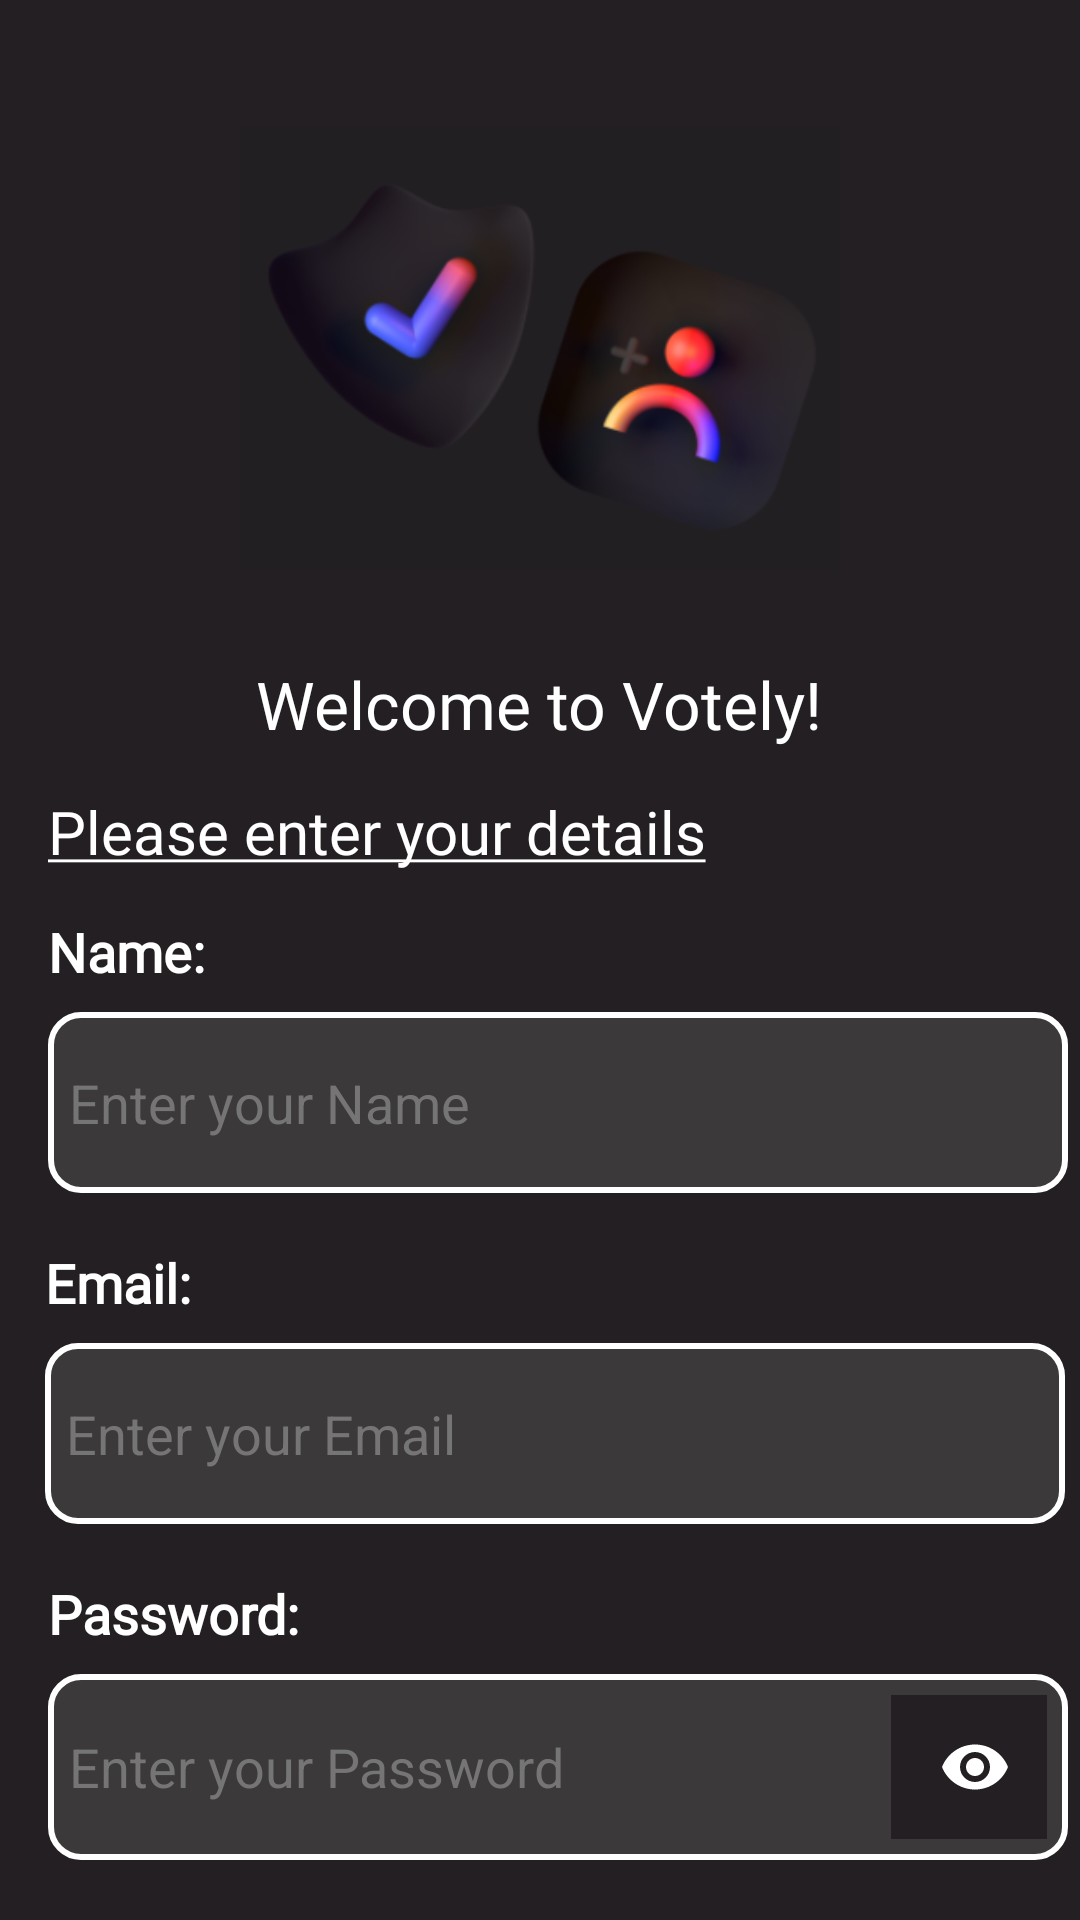

Produce the Android XML layout that renders to this screen, including the resource entries it uses.
<!-- AndroidManifest.xml: application theme Theme.VoteMe -->
<!-- res/layout/activity_register.xml -->
<?xml version="1.0" encoding="utf-8"?>
<androidx.constraintlayout.widget.ConstraintLayout xmlns:android="http://schemas.android.com/apk/res/android"
    xmlns:app="http://schemas.android.com/apk/res-auto"
    xmlns:tools="http://schemas.android.com/tools"
    android:layout_width="match_parent"
    android:layout_height="match_parent"
    tools:context=".RegisterActivity">

    <TextView
        android:id="@+id/textView"
        android:layout_width="wrap_content"
        android:layout_height="wrap_content"
        android:layout_marginTop="4dp"
        android:fontFamily="@font/expletus_sans_semibold"
        android:text="@string/welcome_to_vote_me"
        android:textSize="22sp"
        app:layout_constraintEnd_toEndOf="@+id/imageView"
        app:layout_constraintHorizontal_bias="0.484"
        app:layout_constraintStart_toStartOf="@+id/imageView"
        app:layout_constraintTop_toBottomOf="@+id/imageView" />

    <ImageView
        android:id="@+id/imageView"
        android:layout_width="200dp"
        android:layout_height="200dp"
        android:layout_marginTop="16dp"
        android:contentDescription="@string/app_welcome_icon"
        android:src="@drawable/tick_image"
        app:layout_constraintEnd_toEndOf="parent"
        app:layout_constraintStart_toStartOf="parent"
        app:layout_constraintTop_toTopOf="parent"
        tools:ignore="ImageContrastCheck" />

    <TextView
        android:id="@+id/mailText"
        android:layout_width="wrap_content"
        android:layout_height="wrap_content"
        android:layout_marginBottom="8dp"
        android:fontFamily="@font/expletus_sans_semibold"
        android:text="@string/email"
        android:textSize="18sp"
        android:textStyle="bold"
        app:layout_constraintBottom_toTopOf="@+id/emailBox"
        app:layout_constraintEnd_toEndOf="@+id/emailBox"
        app:layout_constraintHorizontal_bias="0.0"
        app:layout_constraintStart_toStartOf="@+id/emailBox" />

    <EditText
        android:id="@+id/emailBox"
        android:layout_width="340dp"
        android:layout_height="wrap_content"
        android:layout_marginStart="16dp"
        android:layout_marginTop="50dp"
        android:layout_marginEnd="32dp"
        android:autofillHints=""
        android:background="@drawable/edit_text_bg"
        android:ems="10"
        android:hint="@string/enter_your_email"
        android:inputType="textEmailAddress"
        android:minHeight="48dp"
        android:paddingStart="7dp"
        android:paddingEnd="7dp"
        android:paddingTop="18dp"
        android:paddingBottom="18dp"
        android:textColorHint="#757575"
        app:layout_constraintEnd_toEndOf="parent"
        app:layout_constraintHorizontal_bias="0.043"
        app:layout_constraintStart_toStartOf="parent"
        app:layout_constraintTop_toBottomOf="@+id/nameBox" />

    <TextView
        android:id="@+id/passText"
        android:layout_width="wrap_content"
        android:layout_height="wrap_content"
        android:layout_marginBottom="8dp"
        android:fontFamily="@font/expletus_sans_semibold"
        android:text="@string/password"
        android:textSize="18sp"
        android:textStyle="bold"
        app:layout_constraintBottom_toTopOf="@+id/passwordBox"
        app:layout_constraintEnd_toEndOf="@+id/passwordBox"
        app:layout_constraintHorizontal_bias="0.0"
        app:layout_constraintStart_toStartOf="@+id/passwordBox" />

    <com.google.android.material.textfield.TextInputLayout
        android:id="@+id/passwordBox"
        android:layout_width="340dp"
        android:layout_height="wrap_content"
        app:endIconMode="password_toggle"
        android:layout_marginStart="16dp"
        app:endIconTint="@color/white"
        android:layout_marginTop="50dp"
        android:layout_marginEnd="32dp"
        app:hintEnabled="false"
        android:background="@drawable/edit_text_bg"
        app:hintTextColor="@color/white"
        android:padding="7dp"
        app:layout_constraintEnd_toEndOf="parent"
        app:layout_constraintHorizontal_bias="0.0"
        app:layout_constraintStart_toStartOf="parent"
        app:layout_constraintTop_toBottomOf="@+id/emailBox">
        <com.google.android.material.textfield.TextInputEditText
            android:layout_width="match_parent"
            android:layout_height="match_parent"
            android:ems="15"
            android:background="#2CB3B3B3"
            android:hint="@string/enter_your_password"
            android:inputType="textPassword"
            android:textColor="@color/white"
            android:minHeight="48dp"
            android:textColorHint="#757575"/>
    </com.google.android.material.textfield.TextInputLayout>

    <TextView
        android:id="@+id/loginNow"
        android:layout_width="wrap_content"
        android:layout_height="wrap_content"
        android:layout_marginStart="128dp"
        android:layout_marginTop="16dp"
        android:layout_marginEnd="24dp"
        android:fontFamily="@font/expletus_sans_semibold"
        android:padding="10dp"
        android:text="@string/already_have_an_account_sign_in_here"
        android:textSize="16sp"
        app:layout_constraintEnd_toEndOf="parent"
        app:layout_constraintHorizontal_bias="0.982"
        app:layout_constraintStart_toStartOf="parent"
        app:layout_constraintTop_toBottomOf="@+id/passwordBox" />

    <Button
        android:id="@+id/signUpBtn"
        android:layout_width="wrap_content"
        android:layout_height="wrap_content"
        android:layout_marginTop="64dp"
        android:background="@drawable/buttonbackground"
        android:paddingLeft="125dp"
        android:paddingRight="125dp"
        android:text="@string/sign_up"
        android:textColor="@color/black"
        android:textSize="16sp"
        app:layout_constraintEnd_toEndOf="@+id/textView"
        app:layout_constraintHorizontal_bias="0.533"
        app:layout_constraintStart_toStartOf="@+id/textView"
        app:layout_constraintTop_toBottomOf="@+id/passwordBox" />

    <TextView
        android:id="@+id/textView2"
        android:layout_width="wrap_content"
        android:layout_height="wrap_content"
        android:layout_marginTop="12dp"
        android:layout_marginBottom="12dp"
        android:fontFamily="@font/expletus_sans_semibold"
        android:text="@string/please_enter_your_details"
        android:textSize="20sp"
        app:layout_constraintBottom_toTopOf="@+id/nameText"
        app:layout_constraintEnd_toEndOf="@+id/nameText"
        app:layout_constraintHorizontal_bias="0.0"
        app:layout_constraintStart_toStartOf="@+id/nameText"
        app:layout_constraintTop_toBottomOf="@+id/textView" />

    <TextView
        android:id="@+id/nameText"
        android:layout_width="wrap_content"
        android:layout_height="wrap_content"
        android:layout_marginBottom="8dp"
        android:fontFamily="@font/expletus_sans_semibold"
        android:text="@string/name"
        android:textSize="18sp"
        android:textStyle="bold"
        app:layout_constraintBottom_toTopOf="@+id/nameBox"
        app:layout_constraintEnd_toEndOf="@+id/nameBox"
        app:layout_constraintHorizontal_bias="0.0"
        app:layout_constraintStart_toStartOf="@+id/nameBox" />

    <EditText
        android:id="@+id/nameBox"
        android:layout_width="340dp"
        android:layout_height="wrap_content"
        android:layout_marginStart="16dp"
        android:layout_marginTop="88dp"
        android:layout_marginEnd="32dp"
        android:autofillHints=""
        android:background="@drawable/edit_text_bg"
        android:ems="10"
        android:hint="@string/enter_your_name"
        android:inputType="textPersonName"
        android:minHeight="48dp"
        android:paddingStart="7dp"
        android:paddingTop="18dp"
        android:paddingEnd="7dp"
        android:paddingBottom="18dp"
        android:textColorHint="#757575"
        app:layout_constraintEnd_toEndOf="parent"
        app:layout_constraintHorizontal_bias="0.0"
        app:layout_constraintStart_toStartOf="parent"
        app:layout_constraintTop_toBottomOf="@+id/textView" />

</androidx.constraintlayout.widget.ConstraintLayout>
<!-- resources referenced by this layout -->
<resources>
  <color name="black">#FF000000</color>
  <color name="white">#FFFFFFFF</color>
  <!-- drawable buttonbackground (drawable) -->
  <?xml version="1.0" encoding="utf-8"?>
  <shape xmlns:android="http://schemas.android.com/apk/res/android"
      android:padding="16dp"
      android:shape="rectangle">
      <solid android:color="#FFFFFF"/>
      <stroke
          android:width="2dp"
          android:color="@android:color/black" />
      <corners android:radius="5dp" />
  </shape>
  <!-- drawable edit_text_bg (drawable) -->
  <?xml version="1.0" encoding="utf-8"?>
  <shape xmlns:android="http://schemas.android.com/apk/res/android"
      android:padding="16dp"
      android:shape="rectangle">
      <solid android:color="#2CB3B3B3"/>
      <stroke
          android:width="2dp"
          android:color="#ffffff" />
      <corners android:radius="10dp" />
  </shape>
  <!-- drawable tick_image: png bitmap (drawable, 59648 bytes) -->
  <string name="already_have_an_account_sign_in_here">Already have an account? sign in here</string>
  <string name="app_welcome_icon">app welcome icon</string>
  <string name="email">Email:</string>
  <string name="enter_your_email">Enter your Email</string>
  <string name="enter_your_name">Enter your Name</string>
  <string name="enter_your_password">Enter your Password</string>
  <string name="name">Name:</string>
  <string name="password">Password:</string>
  <string name="please_enter_your_details"><u>Please enter your details</u></string>
  <string name="sign_up">Sign Up</string>
  <string name="welcome_to_vote_me">Welcome to Votely!</string>
  <style name="Theme.VoteMe" parent="Theme.AppCompat.DayNight.NoActionBar">
          
          <item name="colorPrimary">@color/purple_500</item>
          <item name="colorPrimaryVariant">@color/purple_700</item>
          <item name="colorOnPrimary">@color/white</item>
          
          <item name="colorSecondary">@color/teal_200</item>
          <item name="colorSecondaryVariant">@color/teal_700</item>
          <item name="colorOnSecondary">@color/black</item>
          
          <item name="android:statusBarColor">@color/dark_grey</item>
          
          <item name="android:background">@color/dark_grey</item>
          <item name="android:textColor">@color/white</item>
          <item name="android:editTextColor">@color/white</item>
      </style>
  <color name="purple_500">#FF6200EE</color>
  <color name="purple_700">#FF3700B3</color>
  <color name="teal_200">#FF03DAC5</color>
  <color name="teal_700">#FF018786</color>
  <color name="dark_grey">#231f22</color>
</resources>
